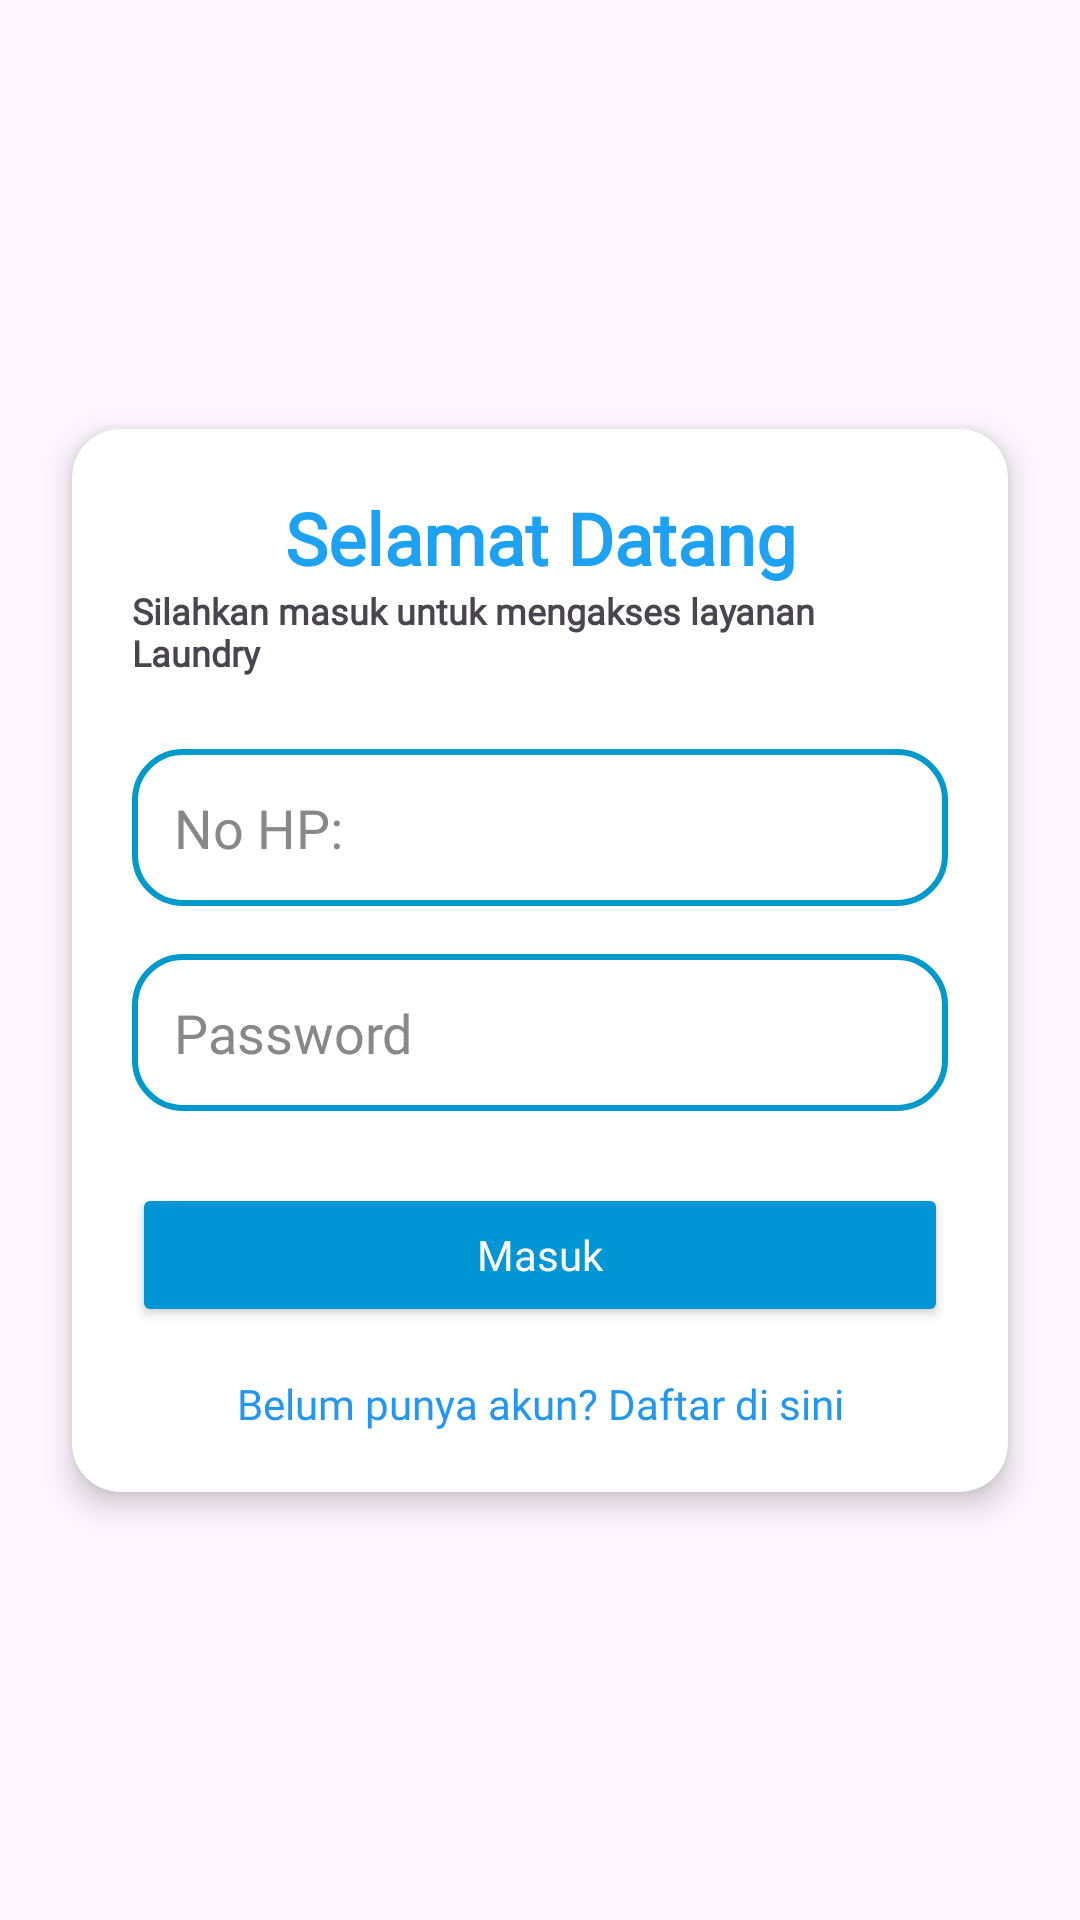

Layout XML and referenced resources for this Android screen:
<!-- AndroidManifest.xml: application theme Theme.Laundry -->
<!-- res/layout/activity_login.xml -->
<?xml version="1.0" encoding="utf-8"?>
<androidx.constraintlayout.widget.ConstraintLayout
    xmlns:android="http://schemas.android.com/apk/res/android"
    xmlns:app="http://schemas.android.com/apk/res-auto"
    xmlns:tools="http://schemas.android.com/tools"
    android:id="@+id/loginLayout"
    android:layout_width="match_parent"
    android:layout_height="match_parent"
    tools:context=".Authorize.Login">

    
    <androidx.cardview.widget.CardView
        android:id="@+id/loginCard"
        android:layout_width="0dp"
        android:layout_height="wrap_content"
        android:layout_margin="24dp"
        android:elevation="8dp"
        app:cardCornerRadius="16dp"
        app:cardElevation="6dp"
        app:layout_constraintTop_toTopOf="parent"
        app:layout_constraintBottom_toBottomOf="parent"
        app:layout_constraintStart_toStartOf="parent"
        app:layout_constraintEnd_toEndOf="parent"
        android:padding="20dp">

        <androidx.constraintlayout.widget.ConstraintLayout
            android:layout_width="match_parent"
            android:layout_height="wrap_content"
            android:padding="20dp">

            
            <TextView
                android:id="@+id/tvLoginTitle"
                android:layout_width="wrap_content"
                android:layout_height="wrap_content"
                android:text="@string/selamat_datang"
                android:textSize="24sp"
                android:textStyle="bold"
                android:fontFamily="@font/interblack"
                android:textColor="#1DA1F2"
                app:layout_constraintTop_toTopOf="parent"
                app:layout_constraintStart_toStartOf="parent"
                app:layout_constraintEnd_toEndOf="parent" />

            <TextView
                android:id="@+id/tvsubtitle"
                android:layout_width="wrap_content"
                android:layout_height="wrap_content"
                android:text="@string/sub_selamatdatang"
                android:textSize="12sp"
                android:textStyle="bold"
                android:fontFamily="@font/inter"
                app:layout_constraintTop_toBottomOf="@id/tvLoginTitle"
                app:layout_constraintStart_toStartOf="parent"
                app:layout_constraintEnd_toEndOf="parent" />

            
            <EditText
                android:id="@+id/edtPhone"
                android:layout_width="0dp"
                android:layout_height="wrap_content"
                android:hint="@string/Nohp"
                android:inputType="phone"
                android:fontFamily="@font/inter"
                android:background="@drawable/rounded_et"
                android:padding="14dp"
                android:textColorHint="#888888"
                android:textColor="#000000"
                app:layout_constraintTop_toBottomOf="@id/tvsubtitle"
                app:layout_constraintStart_toStartOf="parent"
                app:layout_constraintEnd_toEndOf="parent"
                android:layout_marginTop="24dp" />

            
            <EditText
                android:id="@+id/edtPassword"
                android:layout_width="0dp"
                android:layout_height="wrap_content"
                android:hint="Password"
                android:fontFamily="@font/inter"
                android:inputType="textPassword"
                android:background="@drawable/rounded_et"
                android:padding="14dp"
                android:textColorHint="#888888"
                android:textColor="#000000"
                app:layout_constraintTop_toBottomOf="@id/edtPhone"
                app:layout_constraintStart_toStartOf="parent"
                app:layout_constraintEnd_toEndOf="parent"
                android:layout_marginTop="16dp" />

            
            <Button
                android:id="@+id/btnLogin"
                android:layout_width="0dp"
                android:layout_height="wrap_content"
                android:text="@string/login"
                android:textAllCaps="false"
                android:fontFamily="@font/interextrabold"
                android:textColor="#FFFFFF"
                android:backgroundTint="#0096D6"
                android:layout_marginTop="24dp"
                app:layout_constraintTop_toBottomOf="@id/edtPassword"
                app:layout_constraintStart_toStartOf="parent"
                app:layout_constraintEnd_toEndOf="parent" />

            
            <TextView
                android:id="@+id/tvRegister"
                android:layout_width="wrap_content"
                android:layout_height="wrap_content"
                android:text="@string/gapunya_akun"
                android:textColor="#2196F3"
                android:textSize="14sp"
                android:fontFamily="@font/inter"
                android:layout_marginTop="16dp"
                app:layout_constraintTop_toBottomOf="@id/btnLogin"
                app:layout_constraintStart_toStartOf="parent"
                app:layout_constraintEnd_toEndOf="parent" />

        </androidx.constraintlayout.widget.ConstraintLayout>
    </androidx.cardview.widget.CardView>

</androidx.constraintlayout.widget.ConstraintLayout>
<!-- resources referenced by this layout -->
<resources>
  <!-- drawable rounded_et (drawable) -->
  <?xml version="1.0" encoding="utf-8"?>
  <shape xmlns:android="http://schemas.android.com/apk/res/android">
    <corners android:radius="16dp"/>
      <solid android:color="#ffffff"/>
      <stroke android:width="2dp" android:color="@android:color/holo_blue_dark"/>
  </shape>
  <string name="Nohp">No HP:</string>
  <string name="gapunya_akun">Belum punya akun? Daftar di sini</string>
  <string name="login">Masuk</string>
  <string name="selamat_datang">Selamat Datang</string>
  <string name="sub_selamatdatang">Silahkan masuk untuk mengakses layanan Laundry</string>
  <style name="Theme.Laundry" parent="Base.Theme.Laundry" />
  <style name="Base.Theme.Laundry" parent="Theme.Material3.DayNight.NoActionBar">
          <item name="colorPrimary">#1591EA</item>
          <item name="colorPrimaryVariant">#1591EA</item>
      </style>
</resources>
